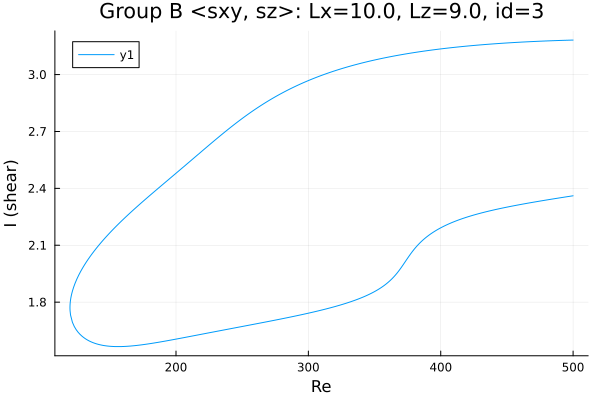

The data file committed next to this chart (first rows):
Re, shear
500.0, 3.182
499.9, 3.182
498.5, 3.182
497.1, 3.181
495.7, 3.181
494.3, 3.181
492.9, 3.181
491.4, 3.18
490, 3.18
488.6, 3.18
487.2, 3.179
485.8, 3.179
484.4, 3.179
483, 3.178
481.5, 3.178
480.1, 3.177
479.1, 3.177
477.7, 3.177
476.3, 3.176
474.9, 3.176
473.5, 3.176
472, 3.175
470.6, 3.175
469.2, 3.174
467.8, 3.174
466.4, 3.173
465, 3.173
463.6, 3.172
462.1, 3.172
460.7, 3.171
459.3, 3.171
457.9, 3.17
456.5, 3.169
455.1, 3.169
453.7, 3.168
452.2, 3.168
450.8, 3.167
449.4, 3.167
448, 3.166
446.6, 3.165
446, 3.165
444.6, 3.164
443.2, 3.164
441.8, 3.163
440.4, 3.162
439, 3.161
437.5, 3.161
436.1, 3.16
434.7, 3.159
433.3, 3.158
431.9, 3.158
430.5, 3.157
429.1, 3.156
427.6, 3.155
426.2, 3.154
424.8, 3.153
423.4, 3.153
422, 3.152
420.6, 3.151
419.2, 3.15
... 546 more rows
